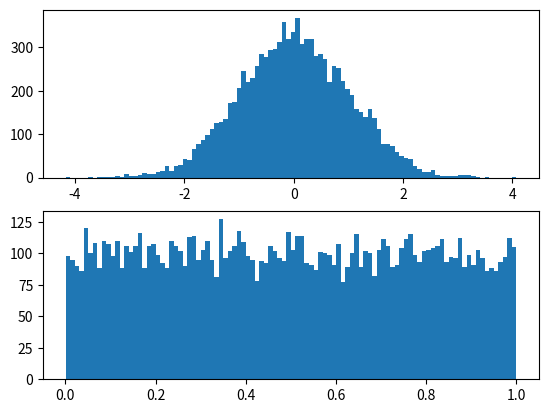

Python code for this plot:
import numpy as np
import matplotlib.pyplot as plt

fig, axes = plt.subplots(2)

y = np.random.rand(10000)
x = np.random.randn(10000)

axes[0].hist(x, 100);
axes[1].hist(y, 100);
plt.show()
